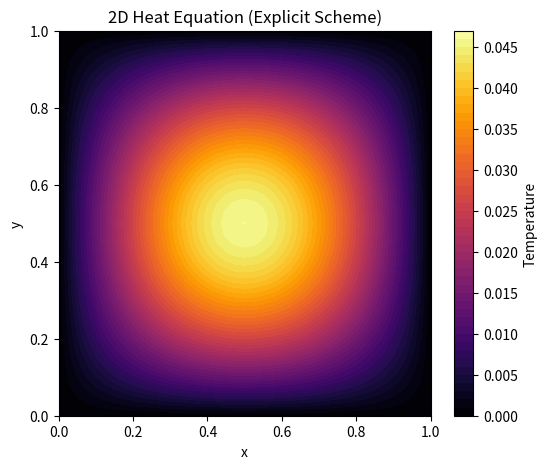

Write the Python code that produced this figure.
import numpy as np
import matplotlib.pyplot as plt

def solve_heat_2d_explicit(Nx, Ny, Nt, L, W, T, alpha):
    """
    Solves 2D heat equation: u_t = alpha * (u_xx + u_yy)
    Using Vectorized Explicit Euler.
    """
    dx = L / Nx
    dy = W / Ny
    dt = T / Nt
    
    # CFL Condition Check for 2D
    cfl_x = alpha * dt / (dx**2)
    cfl_y = alpha * dt / (dy**2)
    
    if (cfl_x + cfl_y) > 0.5:
        print(f"WARNING: Scheme unstable. dt is too large. CFL = {cfl_x + cfl_y:.3f} > 0.5")
    
    x = np.linspace(0, L, Nx + 1)
    y = np.linspace(0, W, Ny + 1)
    X, Y = np.meshgrid(x, y)
    
    # Initial Condition: Hot spot in the middle
    u = np.exp(-100 * ((X - L/2)**2 + (Y - W/2)**2))
    u_new = np.zeros_like(u)
    
    for n in range(Nt):
        # Fully Vectorized 5-point stencil update for interior points
        u_new[1:-1, 1:-1] = u[1:-1, 1:-1] + \
            cfl_x * (u[1:-1, 2:] - 2*u[1:-1, 1:-1] + u[1:-1, :-2]) + \
            cfl_y * (u[2:, 1:-1] - 2*u[1:-1, 1:-1] + u[:-2, 1:-1])
        
        # Enforce Dirichlet Boundary Conditions (u=0 at edges)
        u_new[0, :] = 0; u_new[-1, :] = 0
        u_new[:, 0] = 0; u_new[:, -1] = 0
        
        u[:] = u_new[:]
        
    return X, Y, u

if __name__ == "__main__":
    X, Y, U = solve_heat_2d_explicit(Nx=40, Ny=40, Nt=1000, L=1.0, W=1.0, T=0.05, alpha=1.0)
    
    plt.figure(figsize=(6,5))
    plt.contourf(X, Y, U, 50, cmap='inferno')
    plt.colorbar(label='Temperature')
    plt.title('2D Heat Equation (Explicit Scheme)')
    plt.xlabel('x')
    plt.ylabel('y')
    plt.savefig('heat_result.png')
    print("Saved plot as heat_result.png")
